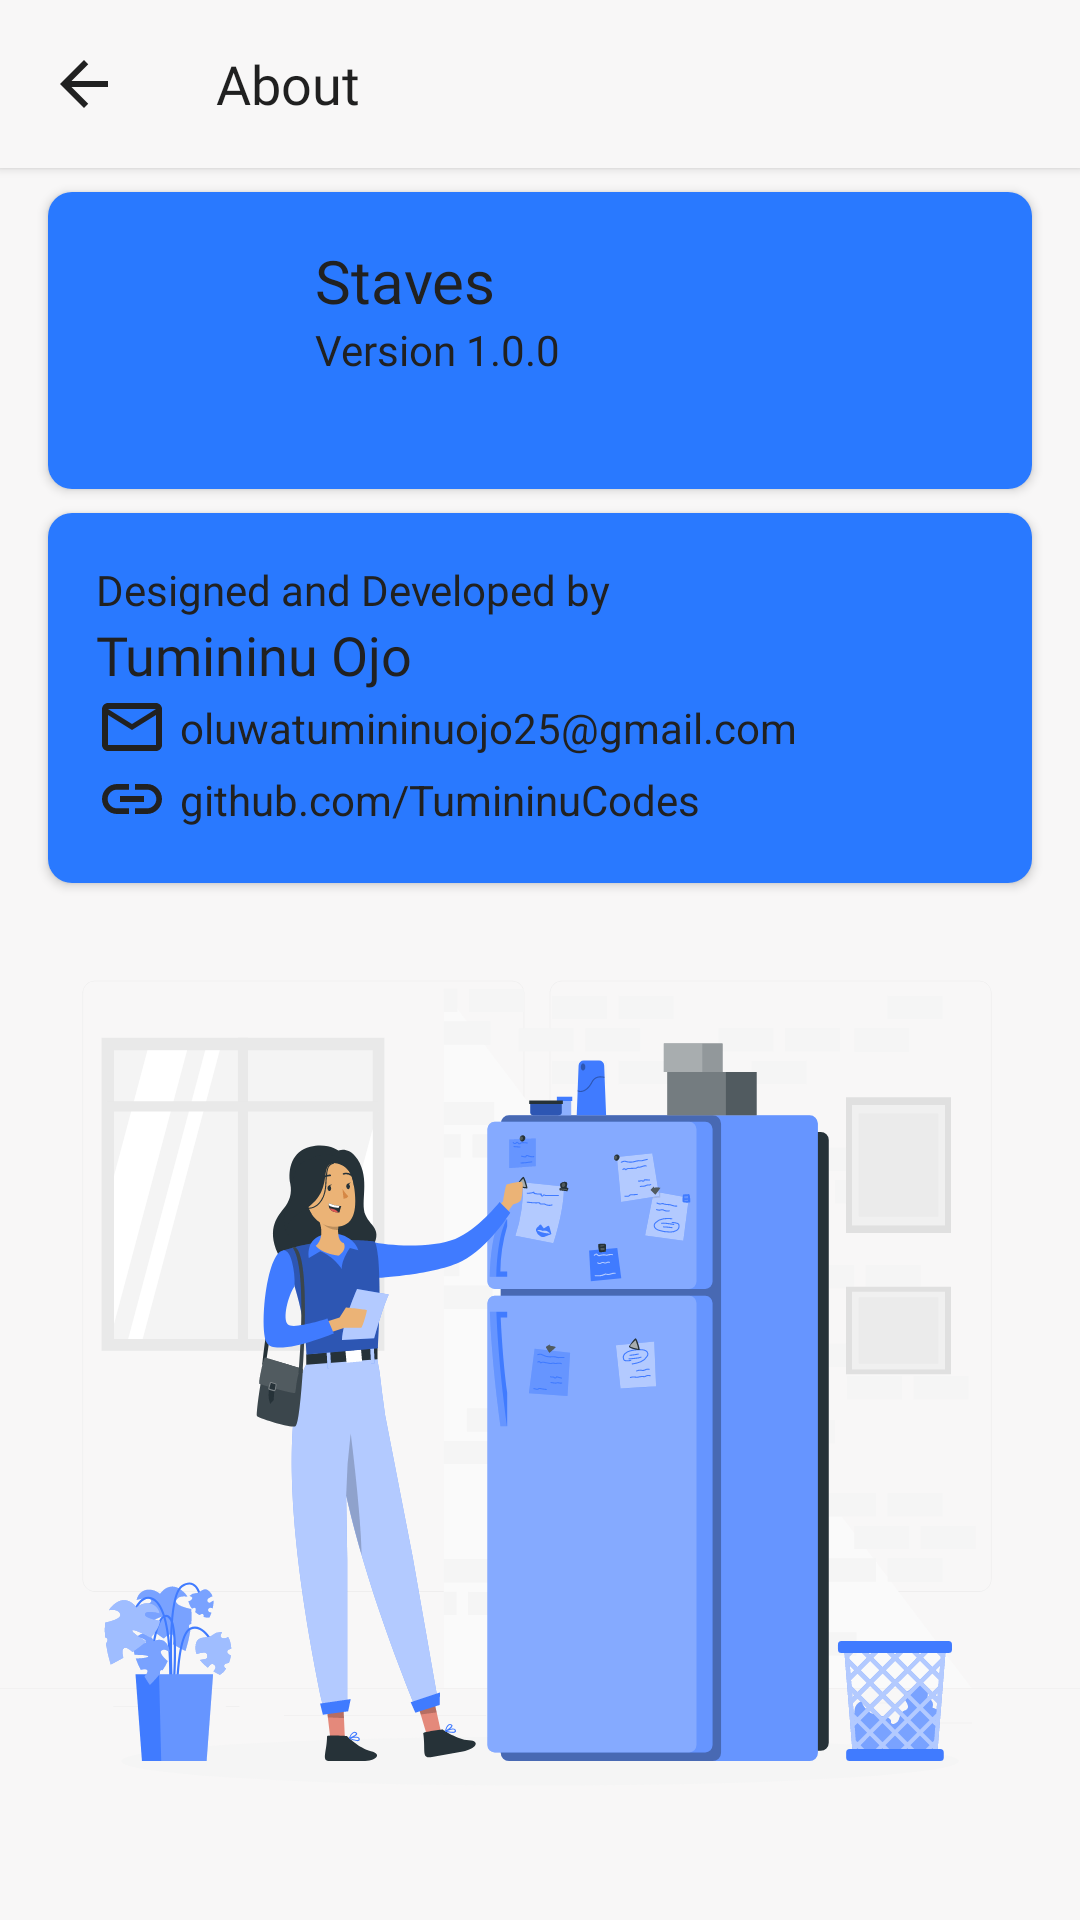

Layout XML and referenced resources for this Android screen:
<!-- AndroidManifest.xml: application theme Theme.Staves -->
<!-- res/layout/fragment_about.xml -->
<?xml version="1.0" encoding="utf-8"?>
<layout xmlns:android="http://schemas.android.com/apk/res/android"
    xmlns:app="http://schemas.android.com/apk/res-auto">

    <androidx.constraintlayout.widget.ConstraintLayout
        android:layout_width="match_parent"
        android:layout_height="match_parent">

        <com.google.android.material.appbar.MaterialToolbar
            android:id="@+id/toolbarNote"
            android:layout_width="match_parent"
            android:layout_height="wrap_content"
            android:background="@drawable/action_bar_bg"
            android:elevation="2dp"
            app:layout_constraintEnd_toEndOf="parent"
            app:layout_constraintStart_toStartOf="parent"
            app:layout_constraintTop_toTopOf="parent"
            app:navigationIcon="@drawable/ic_arrow_back_black_24dp"
            app:title="@string/about"
            app:titleTextAppearance="@style/ActionBarText">

        </com.google.android.material.appbar.MaterialToolbar>

        <androidx.constraintlayout.widget.ConstraintLayout
            android:id="@+id/firstCard"
            android:layout_width="0dp"
            android:layout_height="wrap_content"
            android:layout_marginStart="16dp"
            android:layout_marginTop="8dp"
            android:layout_marginEnd="16dp"
            android:background="@drawable/rounded_corner"
            android:elevation="2dp"
            android:padding="16dp"
            app:layout_constraintEnd_toEndOf="parent"
            app:layout_constraintStart_toStartOf="parent"
            app:layout_constraintTop_toBottomOf="@+id/toolbarNote">

            <ImageView
                android:id="@+id/imageView"
                android:layout_width="65dp"
                android:layout_height="67dp"
                android:contentDescription="@string/app_name"
                android:src="@drawable/ic_notes"
                app:layout_constraintStart_toStartOf="parent"
                app:layout_constraintTop_toTopOf="parent" />

            <TextView
                android:id="@+id/notesTextView"
                android:layout_width="wrap_content"
                android:layout_height="wrap_content"
                android:layout_marginStart="8dp"
                android:fontFamily="@font/product_sans_regular"
                android:text="@string/app_name"
                android:textSize="20sp"
                app:layout_constraintStart_toEndOf="@id/imageView"
                app:layout_constraintTop_toTopOf="parent" />

            <TextView
                android:layout_width="wrap_content"
                android:layout_height="wrap_content"
                android:layout_marginStart="8dp"
                android:fontFamily="@font/product_sans_regular"
                android:text="@string/version_1_0_0"
                app:layout_constraintStart_toEndOf="@id/imageView"
                app:layout_constraintTop_toBottomOf="@+id/notesTextView" />

        </androidx.constraintlayout.widget.ConstraintLayout>

        <androidx.constraintlayout.widget.ConstraintLayout
            android:id="@+id/secondCard"
            android:layout_width="0dp"
            android:layout_height="wrap_content"
            android:layout_marginStart="16dp"
            android:layout_marginTop="8dp"
            android:layout_marginEnd="16dp"
            android:background="@drawable/rounded_corner"
            android:elevation="2dp"
            android:padding="16dp"
            app:layout_constraintEnd_toEndOf="parent"
            app:layout_constraintStart_toStartOf="parent"
            app:layout_constraintTop_toBottomOf="@+id/firstCard">

            <TextView
                android:id="@+id/developedByTV"
                android:layout_width="wrap_content"
                android:layout_height="wrap_content"
                android:fontFamily="@font/product_sans_regular"
                android:text="@string/designed_and_developed_by"
                app:layout_constraintStart_toStartOf="parent"
                app:layout_constraintTop_toTopOf="parent" />

            <TextView
                android:id="@+id/tumiOjoTV"
                android:layout_width="wrap_content"
                android:layout_height="wrap_content"
                android:fontFamily="@font/product_sans_regular"
                android:gravity="center"
                android:text="@string/tumininu_ojo"
                android:textSize="18sp"
                app:layout_constraintStart_toStartOf="parent"
                app:layout_constraintTop_toBottomOf="@+id/developedByTV" />

            <ImageView
                android:id="@+id/mailImageView"
                android:layout_width="wrap_content"
                android:layout_height="wrap_content"
                android:scaleType="centerCrop"
                android:src="@drawable/ic_baseline_mail"
                app:layout_constraintStart_toStartOf="parent"
                app:layout_constraintTop_toBottomOf="@id/tumiOjoTV" />

            <TextView
                android:layout_width="wrap_content"
                android:layout_height="wrap_content"
                android:layout_marginStart="4dp"
                android:text="@string/oluwatumininuojo25_gmail_com"
                app:layout_constraintStart_toEndOf="@+id/mailImageView"
                app:layout_constraintTop_toTopOf="@id/mailImageView"
                app:layout_constraintBottom_toBottomOf="@id/mailImageView"/>

            <ImageView
                android:id="@+id/linkImageView"
                android:layout_width="wrap_content"
                android:layout_height="wrap_content"
                android:src="@drawable/ic_link"
                app:layout_constraintStart_toStartOf="parent"
                app:layout_constraintTop_toBottomOf="@id/mailImageView" />

            <TextView
                android:id="@+id/githubTextView"
                android:layout_width="wrap_content"
                android:layout_height="wrap_content"
                android:layout_gravity="center_vertical"
                android:layout_marginStart="4dp"
                android:text="@string/github_com_tumininucodes"
                app:layout_constraintStart_toEndOf="@+id/linkImageView"
                app:layout_constraintTop_toTopOf="@id/linkImageView"
                app:layout_constraintBottom_toBottomOf="@id/linkImageView"/>

        </androidx.constraintlayout.widget.ConstraintLayout>

        <ImageView
            android:layout_width="match_parent"
            android:layout_height="wrap_content"
            app:layout_constraintBottom_toBottomOf="parent"
            app:layout_constraintTop_toBottomOf="@+id/secondCard"
            app:srcCompat="@drawable/ic_add_notes_rafiki" />

    </androidx.constraintlayout.widget.ConstraintLayout>

</layout>
<!-- resources referenced by this layout -->
<resources>
  <!-- drawable action_bar_bg (drawable) -->
  <?xml version="1.0" encoding="utf-8"?>
  <shape xmlns:android="http://schemas.android.com/apk/res/android">
      <solid android:color="@color/window_background" />
  </shape>
  <!-- drawable ic_arrow_back_black_24dp (drawable) -->
  <vector xmlns:android="http://schemas.android.com/apk/res/android"
      android:width="24dp"
      android:height="24dp"
      android:tint="@color/black"
      android:viewportWidth="24.0"
      android:viewportHeight="24.0">
      <path
          android:fillColor="#FF000000"
          android:pathData="M20,11H7.83l5.59,-5.59L12,4l-8,8 8,8 1.41,-1.41L7.83,13H20v-2z" />
  </vector>
  <!-- drawable ic_baseline_mail (drawable) -->
  <vector xmlns:android="http://schemas.android.com/apk/res/android"
      android:width="24dp"
      android:height="24dp"
      android:tint="@color/black"
      android:viewportWidth="24"
      android:viewportHeight="24">
      <path
          android:fillColor="@android:color/white"
          android:pathData="M20,4L4,4c-1.1,0 -1.99,0.9 -1.99,2L2,18c0,1.1 0.9,2 2,2h16c1.1,0 2,-0.9 2,-2L22,6c0,-1.1 -0.9,-2 -2,-2zM20,18L4,18L4,8l8,5 8,-5v10zM12,11L4,6h16l-8,5z" />
  </vector>
  <!-- drawable ic_link (drawable) -->
  <vector xmlns:android="http://schemas.android.com/apk/res/android"
      android:width="24dp"
      android:height="24dp"
      android:tint="@color/black"
      android:viewportWidth="24"
      android:viewportHeight="24">
      <path
          android:fillColor="@android:color/white"
          android:pathData="M3.9,12c0,-1.71 1.39,-3.1 3.1,-3.1h4L11,7L7,7c-2.76,0 -5,2.24 -5,5s2.24,5 5,5h4v-1.9L7,15.1c-1.71,0 -3.1,-1.39 -3.1,-3.1zM8,13h8v-2L8,11v2zM17,7h-4v1.9h4c1.71,0 3.1,1.39 3.1,3.1s-1.39,3.1 -3.1,3.1h-4L13,17h4c2.76,0 5,-2.24 5,-5s-2.24,-5 -5,-5z" />
  </vector>
  <!-- drawable rounded_corner (drawable) -->
  <?xml version="1.0" encoding="utf-8"?>
  <shape xmlns:android="http://schemas.android.com/apk/res/android">
      <corners android:radius="8dp" />
      <solid android:color="@color/white_shade" />
  </shape>
  <string name="about">About</string>
  <string name="app_name">Staves</string>
  <string name="designed_and_developed_by">Designed and Developed by</string>
  <string name="github_com_tumininucodes">github.com/TumininuCodes</string>
  <string name="oluwatumininuojo25_gmail_com">oluwatumininuojo25@gmail.com</string>
  <string name="tumininu_ojo">Tumininu Ojo</string>
  <string name="version_1_0_0">Version 1.0.0</string>
  <style name="ActionBarText" parent="TextAppearance.AppCompat">
          <item name="android:textSize">18sp</item>
          <item name="fontFamily">@font/product_sans_regular</item>
      </style>
  <style name="Theme.Staves" parent="Theme.MaterialComponents.DayNight.NoActionBar">
          
          <item name="colorPrimary">@color/white</item>
          <item name="colorPrimaryDark">@color/white</item>
          <item name="android:textColor">@color/black</item>
          <item name="colorControlNormal">@color/black</item>
          <item name="colorAccent">@color/black</item>
          <item name="strokeColor">@color/black</item>
          <item name="materialButtonStyle">@style/ButtonStyle</item>
          <item name="hintTextColor">@color/black</item>
          <item name="colorSecondary">@color/yellow</item>
          <item name="android:textCursorDrawable">@null</item>
          <item name="android:windowBackground">@color/window_background</item>
          <item name="colorOnSecondary">@color/white</item>
          <item name="android:windowLightStatusBar" tools:targetApi="m">true</item>
          <item name="android:navigationBarColor">@color/white</item>
      </style>
  <color name="window_background">#F8F7F7</color>
  <color name="black">#212121</color>
  <color name="white_shade">#DDDDDD</color>
  <color name="white">#F8F7F7</color>
  <style name="ButtonStyle" parent="Widget.MaterialComponents.Button">
          <item name="android:textColor">@color/yellow</item>
      </style>
  <color name="yellow">#FFC107</color>
</resources>
